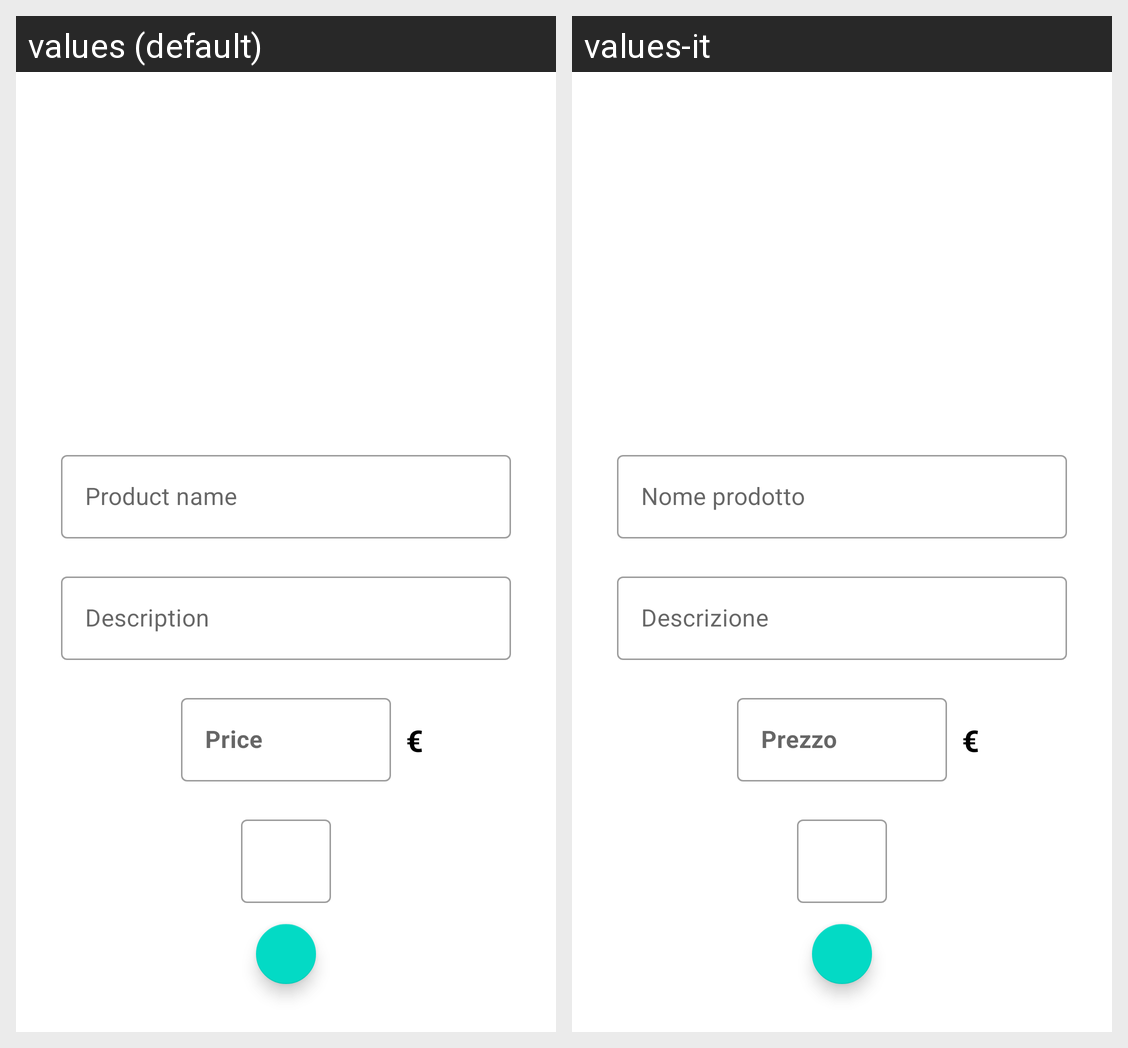

The same Android screen rendered under two of its app's locales, left to right. List the strings drawn on it with the default value and each locale's translation.
Android screen res/layout/manager_product_dialog.xml rendered under 2 locales, left to right: values (default), values-it. Device: Nexus 5 (rendered at 1080×1920; each locale shown at half size, 540×960, under a caption strip naming it); theme Theme.DeliveryApp.
Strings drawn on this screen, with the default value and each locale's value (text and hints the layout hard-codes, and strings that could not be matched under every locale, appear in the picture but are not listed):

product_name_hint
  values: Product name
  values-it: Nome prodotto

description_hint
  values: Description
  values-it: Descrizione

product_price_hint
  values: Price
  values-it: Prezzo

euro
  values: €
  values-it: €  [not translated; the default value is used]
